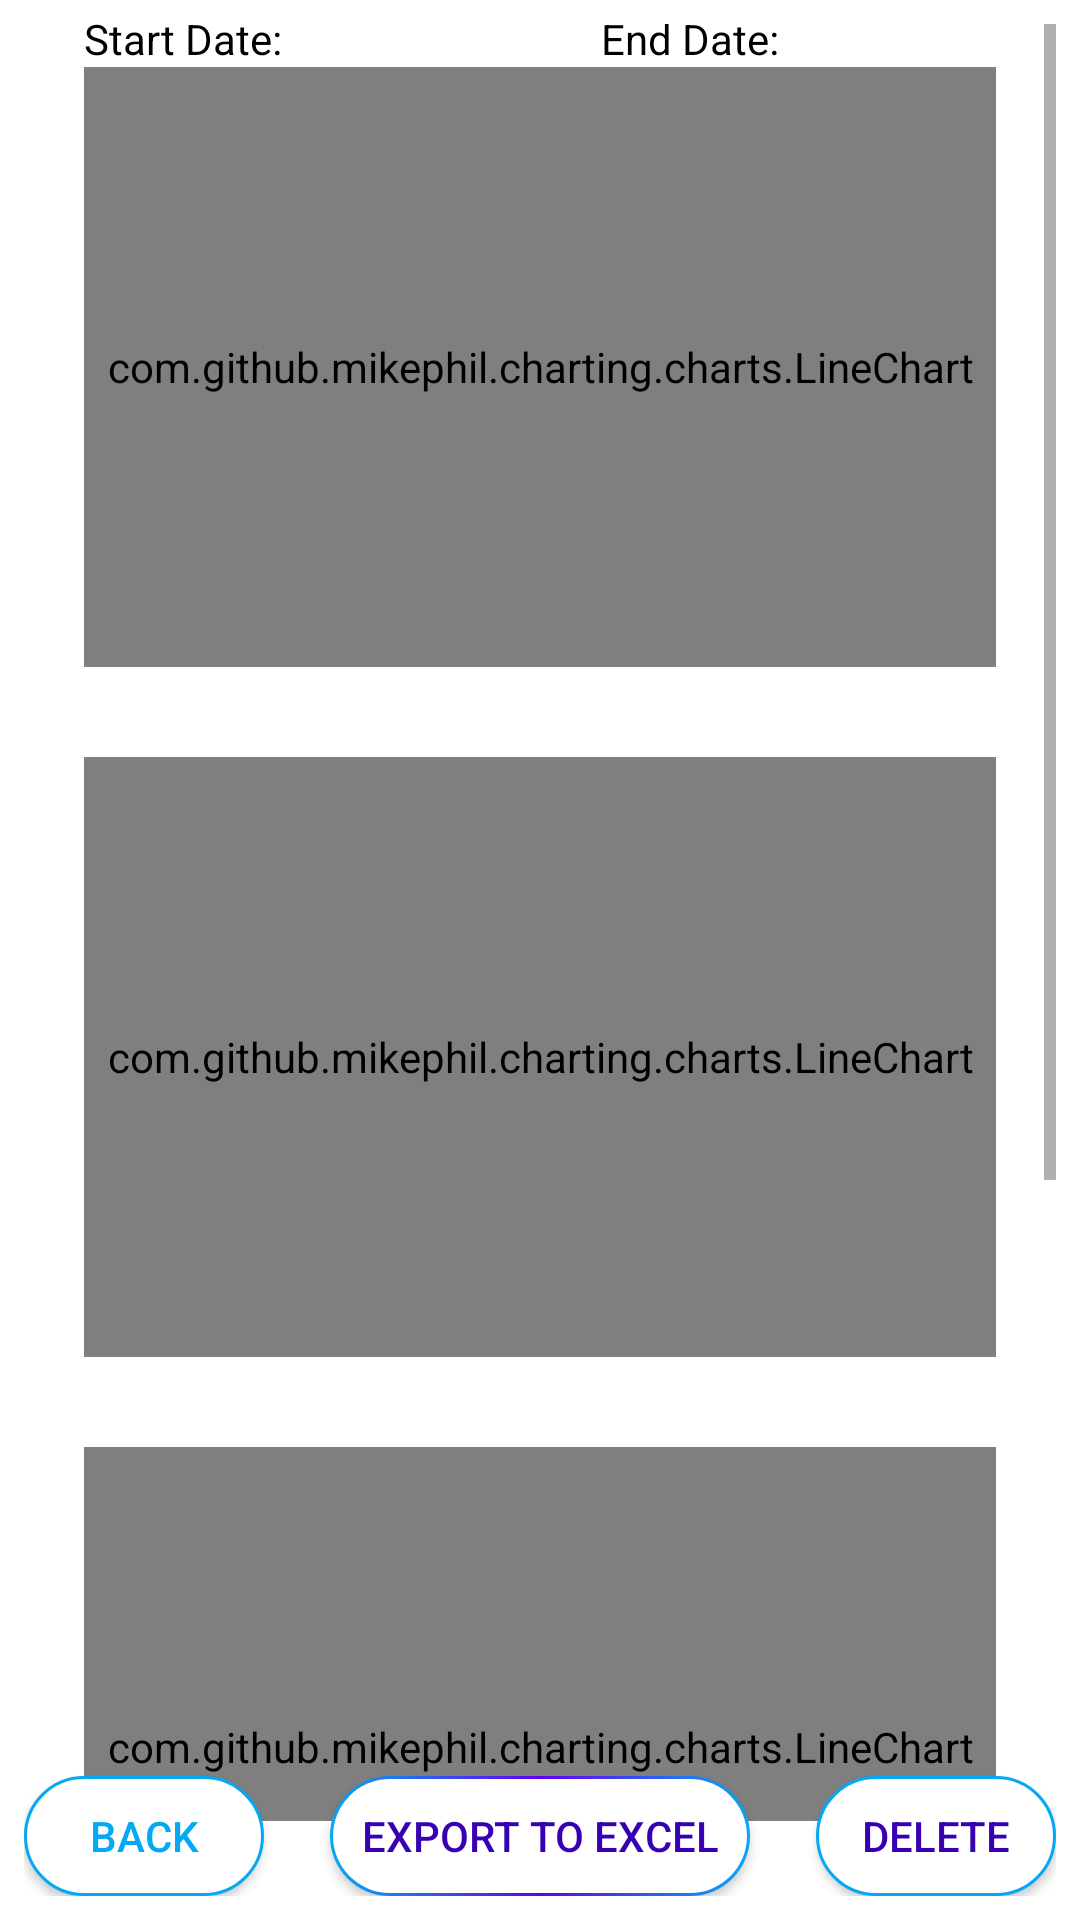

Write the Android layout XML for this screen, with the resource values it uses.
<!-- AndroidManifest.xml: application theme WholeApp -->
<!-- res/layout/fragment_session_details_dialog.xml -->
<?xml version="1.0" encoding="utf-8"?>
<androidx.constraintlayout.widget.ConstraintLayout
    xmlns:android="http://schemas.android.com/apk/res/android"
    android:layout_width="match_parent"
    android:layout_height="match_parent"
    android:padding="8dp"
    android:background="@drawable/white_background_round_20"
    xmlns:app="http://schemas.android.com/apk/res-auto"
    >
    <ScrollView
        android:id="@+id/scroll_view"
        android:layout_width="match_parent"
        android:layout_height="wrap_content"
        app:layout_constraintTop_toTopOf="parent"
        app:layout_constraintBottom_toTopOf="@id/btn_back"
        android:layout_marginBottom="10dp"
        >
        <androidx.constraintlayout.widget.ConstraintLayout
            android:layout_width="match_parent"
            android:layout_height="wrap_content"
            android:padding="20dp"
            >
                    <androidx.appcompat.widget.LinearLayoutCompat
                        android:id="@+id/session_dates_layout"
                        android:layout_width="match_parent"
                        android:layout_height="wrap_content"
                        app:layout_constraintTop_toTopOf="parent"
                        android:orientation="horizontal"
                        >
                        <TextView
                            android:id="@+id/start_date"
                            android:layout_width="wrap_content"
                            android:layout_height="wrap_content"
                            android:textColor="@color/black"
                            android:text="@string/start_date" />
                        <TextView
                            android:id="@+id/start_date_txt"
                            android:layout_width="wrap_content"
                            android:layout_height="wrap_content"
                            android:textColor="@color/black"
                            android:layout_marginStart="3dp"
                            android:layout_weight="1"/>
                        <Space
                            android:layout_width="0dp"
                            android:layout_height="wrap_content"
                            android:layout_weight="0.5"/>
                        <TextView
                            android:id="@+id/end_date"
                            android:layout_width="wrap_content"
                            android:layout_height="wrap_content"
                            android:textColor="@color/black"
                            android:text="@string/end_date"/>
                        <TextView
                            android:id="@+id/end_date_txt"
                            android:layout_width="wrap_content"
                            android:layout_height="wrap_content"
                            android:textColor="@color/black"
                            android:layout_marginStart="3dp"
                            android:layout_weight="1"/>
                    </androidx.appcompat.widget.LinearLayoutCompat>
                    <com.github.mikephil.charting.charts.LineChart
                        android:id="@+id/session_details_throughput_chart"
                        android:layout_width="match_parent"
                        android:layout_height="200dp"
                        app:layout_constraintTop_toBottomOf="@id/session_dates_layout"
                        />
                    <com.github.mikephil.charting.charts.LineChart
                        android:id="@+id/session_details_serving_cell_chart"
                        android:layout_width="match_parent"
                        android:layout_height="200dp"
                        android:layout_marginTop="30dp"
                        app:layout_constraintTop_toBottomOf="@id/session_details_throughput_chart"
                        />
                    <com.github.mikephil.charting.charts.LineChart
                        android:id="@+id/session_details_strongest_neighbor_chart"
                        android:layout_width="match_parent"
                        android:layout_height="200dp"
                        android:layout_marginTop="30dp"
                        app:layout_constraintTop_toBottomOf="@id/session_details_serving_cell_chart"
                        />
                    <com.github.mikephil.charting.charts.LineChart
                        android:id="@+id/session_details_nr_cells_same_tech_serving_cell"
                        android:layout_width="match_parent"
                        android:layout_height="200dp"
                        android:layout_marginTop="30dp"
                        app:layout_constraintTop_toBottomOf="@id/session_details_strongest_neighbor_chart"
                        />
        </androidx.constraintlayout.widget.ConstraintLayout>
    </ScrollView>

    <androidx.appcompat.widget.AppCompatButton
        android:id="@+id/btn_back"
        android:layout_width="80dp"
        android:layout_height="40dp"
        app:layout_constraintStart_toStartOf="parent"
        app:layout_constraintBottom_toBottomOf="parent"
        android:background="@drawable/button_white_background_blue_500_border_round_20"
        android:textColor="@color/blue_500"
        android:text="@string/back"
        />
    <androidx.appcompat.widget.AppCompatButton
        android:id="@+id/btn_export_excel"
        android:layout_width="140dp"
        android:layout_height="40dp"
        app:layout_constraintBottom_toBottomOf="parent"
        app:layout_constraintStart_toEndOf="@id/btn_back"
        app:layout_constraintEnd_toStartOf="@id/btn_delete"
        android:background="@drawable/white_background_gradient_blue_500_red_blue_500_border_round_20"
        android:text="@string/export_excel"
        android:textColor="@color/purple_700"
        />
    <androidx.appcompat.widget.AppCompatButton
        android:id="@+id/btn_delete"
        android:layout_width="80dp"
        android:layout_height="40dp"
        app:layout_constraintEnd_toEndOf="parent"
        app:layout_constraintBottom_toBottomOf="parent"
        android:background="@drawable/button_white_background_blue_500_border_round_20"
        android:text="@string/delete"
        android:textColor="@color/purple_700"
        />
</androidx.constraintlayout.widget.ConstraintLayout>
<!-- resources referenced by this layout -->
<resources>
  <color name="black">#FF000000</color>
  <color name="blue_500">#03a9f4</color>
  <color name="purple_700">#FF3700B3</color>
  <!-- drawable button_white_background_blue_500_border_round_20 (drawable) -->
  <?xml version="1.0" encoding="utf-8"?>
  <ripple xmlns:android="http://schemas.android.com/apk/res/android" android:color="@color/blue_900">
      <item android:id="@android:id/mask">
          <shape android:shape="rectangle">
              <solid android:color="@color/blue_800" />
              <corners android:radius="20dp" />
          </shape>
      </item>
      <item android:id="@android:id/background">
          <shape>
              <solid android:color="#ffffff" />
              <stroke
                  android:width="1dp"
                  android:color="@color/blue_500" />
              <corners android:radius="20dp" />
          </shape>
      </item>
  
  </ripple>
  <!-- drawable white_background_gradient_blue_500_red_blue_500_border_round_20 (drawable) -->
  <?xml version="1.0" encoding="utf-8"?>
  <ripple android:color="@color/blue_900" xmlns:android="http://schemas.android.com/apk/res/android">
      <item>
          <shape>
              <gradient
                  android:startColor="@color/blue_500"
                  android:centerColor="@color/purple_500"
                  android:endColor="@color/blue_500"
                  android:type="linear" />
              <corners android:radius="20dp"/>
          </shape>
      </item>
      <item android:top="1dp" android:bottom="1dp" android:left="1dp" android:right="1dp">
          <shape>
              <solid android:color="#ffffff" />
              <corners android:radius="20dp"/>
          </shape>
      </item>
  </ripple>
  <!-- drawable white_background_round_20 (drawable) -->
  <?xml version="1.0" encoding="utf-8"?>
  <shape xmlns:android="http://schemas.android.com/apk/res/android"
      android:shape="rectangle">
      <solid android:color="@color/white" />
      
      <stroke
          android:width="1px"
          android:color="#FFFFFF" />
      <corners android:radius="20dp"/>
  </shape>
  <string name="back">Back</string>
  <string name="delete">Delete</string>
  <string name="end_date">End Date:</string>
  <string name="export_excel">Export To Excel</string>
  <string name="start_date">Start Date:</string>
  <style name="WholeApp" parent="Theme.MaterialComponents.Light.NoActionBar">
          <item name="windowNoTitle">true</item>
          <item name="android:statusBarColor">@color/blue_300</item>
          <item name="android:windowLightStatusBar">true</item>
      </style>
  <color name="blue_900">#01579b</color>
  <color name="blue_800">#0277bd</color>
  <color name="purple_500">#FF6200EE</color>
  <color name="white">#FFFFFFFF</color>
  <color name="blue_300">#4fc3f7</color>
</resources>
